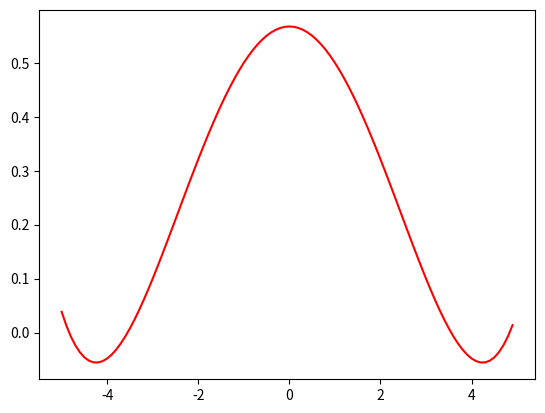

Source code (Python):
import numpy as np
import matplotlib.pyplot as plt

N = 5
f = np.zeros((N+1,N+1))
x_min = -5
x_max = 5

def printArray(arrayToPrint, N):
    for i in range(N+1):
        for j in range(N+1):
            print(round(arrayToPrint[i][j], 5), end="   ")
        print("\n")

def set_x(n, min, max):
    step = (max-min)/(n)
    x = [min+(step*i) for i in range(n+1)]
    return x

def set_y(vector_x):
    y = [(1/(1+(x*x))) for x in vector_x]
    return y

def fillFirstColumn(f, N, vecotor_y):
    for i in range(N+1):
        f[i][0] = vecotor_y[i]
    return f

def createRightArray(f, n, x):
    for j in range(1, n+1):
        for i in range(j, n+1):
            f[i][j] = (f[i][j-1]-f[i-1][j-1]) / (x[i]-x[i-j])
    return f

def newton(x, f, vector_x): 
    result = 0.0
    for i in range(N+1):
        temp = f[i][i]
        for j in range(i):
            temp *= (x - vector_x[j])
        result += temp
    return result

x = set_x(N, x_min, x_max)
y = set_y(x)
f = fillFirstColumn(f, N, y)
rightArray = createRightArray(f, N, x)

x_points = []
y_points = []

for x in np.arange(-5, 5, 0.1):
    x_points.append(x)
    y_points.append(newton(x, rightArray, set_x(N, x_min, x_max)))

plt.plot(x_points, y_points, color="red")
plt.show()